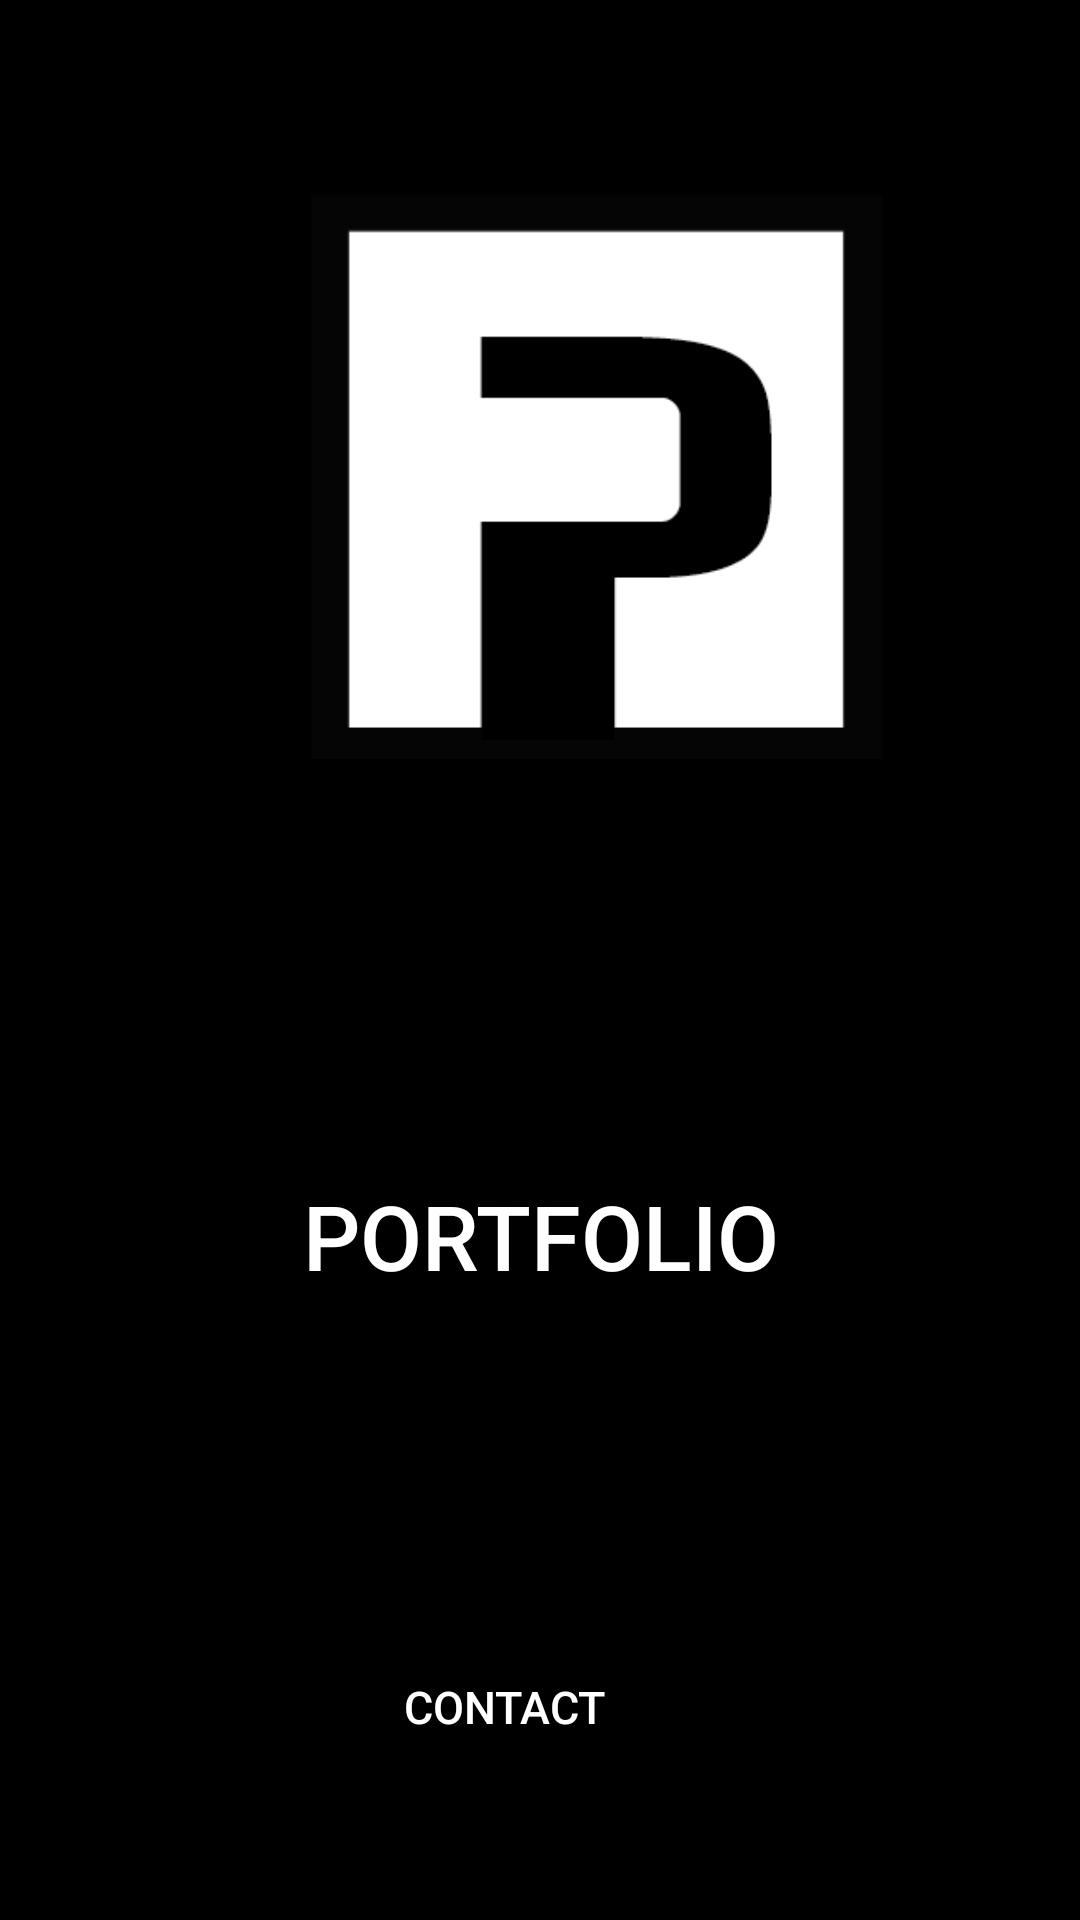

Android layout source for this screen:
<!-- AndroidManifest.xml: application theme AppTheme -->
<!-- res/layout/activity_main.xml -->
<?xml version="1.0" encoding="utf-8"?>
<android.support.constraint.ConstraintLayout xmlns:android="http://schemas.android.com/apk/res/android"
    xmlns:app="http://schemas.android.com/apk/res-auto"
    xmlns:tools="http://schemas.android.com/tools"
    android:layout_width="match_parent"
    android:layout_height="match_parent"
    android:background="@color/back"
    tools:context=".MainActivity">



        <TextView
            android:id="@+id/textView"
            android:layout_width="wrap_content"
            android:layout_height="wrap_content"
            android:text="Hello World!"
            app:layout_constraintBottom_toBottomOf="parent"
            app:layout_constraintLeft_toLeftOf="parent"
            app:layout_constraintRight_toRightOf="parent"
            app:layout_constraintTop_toTopOf="parent" />

        <ImageView
            android:id="@+id/fLogo"
            android:layout_width="wrap_content"
            android:layout_height="189dp"
            android:layout_marginBottom="122dp"
            android:layout_marginEnd="16dp"
            android:layout_marginLeft="35dp"
            android:layout_marginRight="16dp"
            android:layout_marginStart="35dp"
            android:layout_marginTop="64dp"
            app:layout_constraintBottom_toBottomOf="parent"
            app:layout_constraintEnd_toEndOf="parent"
            app:layout_constraintHorizontal_bias="0.0"
            app:layout_constraintStart_toStartOf="parent"
            app:layout_constraintTop_toTopOf="parent"
            app:layout_constraintVertical_bias="0.0"
            app:srcCompat="@drawable/ouou" />

        <Button
            android:id="@+id/fButton"
            android:layout_width="wrap_content"
            android:layout_height="wrap_content"
            android:layout_marginBottom="8dp"
            android:layout_marginEnd="8dp"
            android:layout_marginLeft="8dp"
            android:layout_marginRight="8dp"
            android:layout_marginStart="8dp"
            android:layout_marginTop="8dp"
            android:background="@drawable/button_background"
            android:text="@string/portfolio"
            android:textColor="#ffff"
            android:textSize="30sp"
            app:layout_constraintBottom_toBottomOf="parent"
            app:layout_constraintEnd_toEndOf="parent"
            app:layout_constraintStart_toStartOf="parent"
            app:layout_constraintTop_toBottomOf="@+id/textView"
            app:layout_constraintVertical_bias="0.189" />


        <Button
            android:id="@+id/contactB"
            android:layout_width="wrap_content"
            android:layout_height="wrap_content"
            android:layout_marginBottom="41dp"
            android:layout_marginEnd="57dp"
            android:layout_marginLeft="57dp"
            android:layout_marginRight="57dp"
            android:layout_marginStart="57dp"
            android:layout_marginTop="45dp"
            android:background="@drawable/button_background"
            android:text="@string/contact"
            android:textColor="#ffff"
            android:textSize="15sp"
            app:layout_constraintBottom_toBottomOf="parent"
            app:layout_constraintEnd_toEndOf="parent"
            app:layout_constraintHorizontal_bias="1.0"
            app:layout_constraintStart_toStartOf="parent"
            app:layout_constraintTop_toBottomOf="@+id/fButton"
            app:layout_constraintVertical_bias="1.0" />

    </android.support.constraint.ConstraintLayout>
<!-- resources referenced by this layout -->
<resources>
  <color name="back">#000000</color>
  <!-- drawable button_background (drawable) -->
  <?xml version="1.0" encoding="utf-8"?>
  <shape xmlns:android="http://schemas.android.com/apk/res/android" android:shape="rectangle" >
      <corners
          android:radius="97dp"
          />
      <solid
          android:color="@color/back"
          />
      <padding
          android:left="0dp"
          android:top="0dp"
          android:right="0dp"
          android:bottom="0dp"
          />
      <size
          android:width="270dp"
          android:height="60dp"
          />
      <stroke
          android:width="3dp"
          android:color="@color/back"
          />
  </shape>
  <!-- drawable ouou: png bitmap (drawable, 2720 bytes) -->
  <string name="contact">Contact</string>
  <string name="portfolio">Portfolio</string>
  <style name="AppTheme" parent="Theme.AppCompat.Light.NoActionBar">
          
          <item name="colorPrimary">@color/colorPrimary</item>
          <item name="colorPrimaryDark">@color/colorPrimaryDark</item>
          <item name="colorAccent">@color/colorAccent</item>
          <item name="android:windowNoTitle">true</item>
      </style>
  <color name="colorPrimary">#3F51B5</color>
  <color name="colorPrimaryDark">#303F9F</color>
  <color name="colorAccent">#FF4081</color>
</resources>
